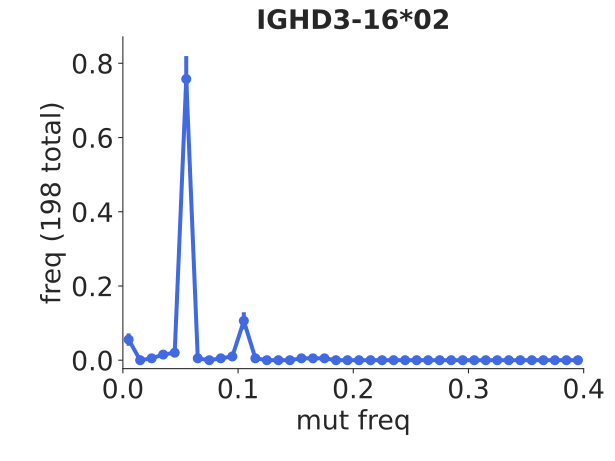

Values plotted in this chart, from the file beside it:
bin_low_edge, contents, binlabel, error
-0.01, 0.0, , 0.0
0.0, 0.05556, , 0.01675
0.01, 0.0, , 0.0
0.02, 0.005051, , 0.005051
0.03, 0.01515, , 0.008748
0.04, 0.0202, , 0.0101
0.05, 0.7576, , 0.06186
0.06, 0.005051, , 0.005051
0.07, 0.0, , 0.0
0.08, 0.005051, , 0.005051
0.09, 0.0101, , 0.007142
0.1, 0.1061, , 0.02314
0.11, 0.005051, , 0.005051
0.12, 0.0, , 0.0
0.13, 0.0, , 0.0
0.14, 0.0, , 0.0
0.15, 0.005051, , 0.005051
0.16, 0.005051, , 0.005051
0.17, 0.005051, , 0.005051
0.18, 0.0, , 0.0
0.19, 0.0, , 0.0
0.2, 0.0, , 0.0
0.21, 0.0, , 0.0
0.22, 0.0, , 0.0
0.23, 0.0, , 0.0
0.24, 0.0, , 0.0
0.25, 0.0, , 0.0
0.26, 0.0, , 0.0
0.27, 0.0, , 0.0
0.28, 0.0, , 0.0
0.29, 0.0, , 0.0
0.3, 0.0, , 0.0
0.31, 0.0, , 0.0
0.32, 0.0, , 0.0
0.33, 0.0, , 0.0
0.34, 0.0, , 0.0
0.35, 0.0, , 0.0
0.36, 0.0, , 0.0
0.37, 0.0, , 0.0
0.38, 0.0, , 0.0
0.39, 0.0, , 0.0
0.4, 0.0, , 0.0
